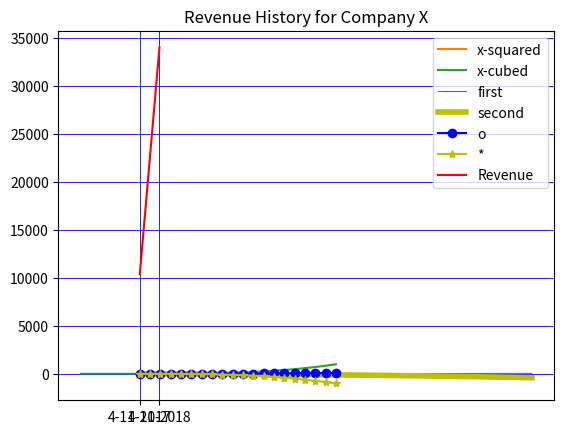

Recreate this plot in Python.
# =================================================================
# Class_Ex1:
# Class_Ex1:
# Find the slope of the following curve for each of its points
#                  y = np.exp(-x ** 2)
# Then plot it with the original curve np.exp(-X ** 2) in the range
# (-3, 3) with 100 points in the range
# ----------------------------------------------------------------
import matplotlib.pyplot as plt
import numpy as np

x1 = np.linspace(-3,3,100)
y1 = np.exp(-x1 ** 2)
plt.plot(x1, y1)
plt.show()


# =================================================================
# Class_Ex2:
# A file contains N columns of values, describing N–1 curves.
# The first column contains the  x coordinates, the second column
# contains the y coordinates of the first curve, the third
# column contains the y coordinates of the second curve, and so on.
#  We want to display those N–1 curves.
# ----------------------------------------------------------------

# rand100 = np.random.randint(1,100,250)
# reshaped100 = rand100.reshape(25, 10)
# print(reshaped100)

#x2 = np.linspace(0,6,100)
#xreshape = x2.reshape(100,1)
#y2 = np.exp(-x2**2).reshape(100,1)
#y3 = np.exp(x2**3).reshape(100,1)
#xplus = np.concatenate(xreshape, y2, y3)
#plt.plot(x2,y2)
#plt.plot(x2,y3)
#plt.show()



# =================================================================
# Class_Ex3: 
# Write a efficient code to stack any number of layers of data into
# a bar chart plot.
# Use the following data.
# ----------------------------------------------------------------
data = np.random.rand(5,3)
color_list = ['b', 'g', 'r', 'k', 'y']
x = np.arange(3)
bottom = np.cumsum(data, axis=0)

for i in x:
    if i == 0:
        plt.bar(x, data[i], color = color_list[i])
    else:
        plt.bar(x, data[i], color = color_list[i], bottom = bottom[i-1])
plt.show()



# =================================================================
# Class_Ex4:
# Write a Python code to plot couple of lines
# on same plot with suitable legends of each line.
# ----------------------------------------------------------------

x4 = np.linspace(0,10,20)
squared = x4**2
cubed = x4**3
plt.plot(x4, squared, label = 'x-squared')
plt.plot(x4, cubed, label = 'x-cubed')
plt.legend()
plt.show()





# =================================================================
# Class_Ex5:
# Write a Python code to plot two or more lines with legends,
# different widths and colors.
# ----------------------------------------------------------------

x5 = np.linspace(0, 20, 100)
y51 = x5*3 + 7
y52 = -x5**2 - 4

plt.plot(x5, y51, label = 'first', linewidth = .5, color = 'b')
plt.plot(x5, y52, label = 'second', linewidth = 4, color = 'y')
plt.legend()
plt.show()




# =================================================================
# Class_Ex6:
# Write a Python code to plot two or more lines and set the line markers.
# ----------------------------------------------------------------

x6 = np.linspace(0,10,20)
y61 = x6**2
y62 =-x6**3

plt.plot(x6, y61, label = 'o', marker = 'o', color = 'b')
plt.plot(x6, y62, label = '*', marker = '*', color = 'y')
plt.legend()
plt.show()





# =================================================================
# Class_Ex7:
# Write a Python code to show grid and draw line graph of
# revenue of certain compan between November 4, 2017 to November 4, 2018.
# Customized the grid lines with linestyle -, width .6. and color blue.
# ----------------------------------------------------------------

dates = ['4-11-2017', '4-11-2018']
y7 = [10394, 34003]
plt.plot(dates, y7, label = 'Revenue', c = 'r')
plt.legend()
plt.grid(True, c = 'b', lw = .6, ls = '-')
plt.title('Revenue History for Company X')
plt.show()


# =================================================================
# Class_Ex8:
# Write a Python code to create multiple empty plots  in one plot
# (facets)
# ----------------------------------------------------------------

plt.subplots(nrows = 3, ncols=2,)
plt.show()






